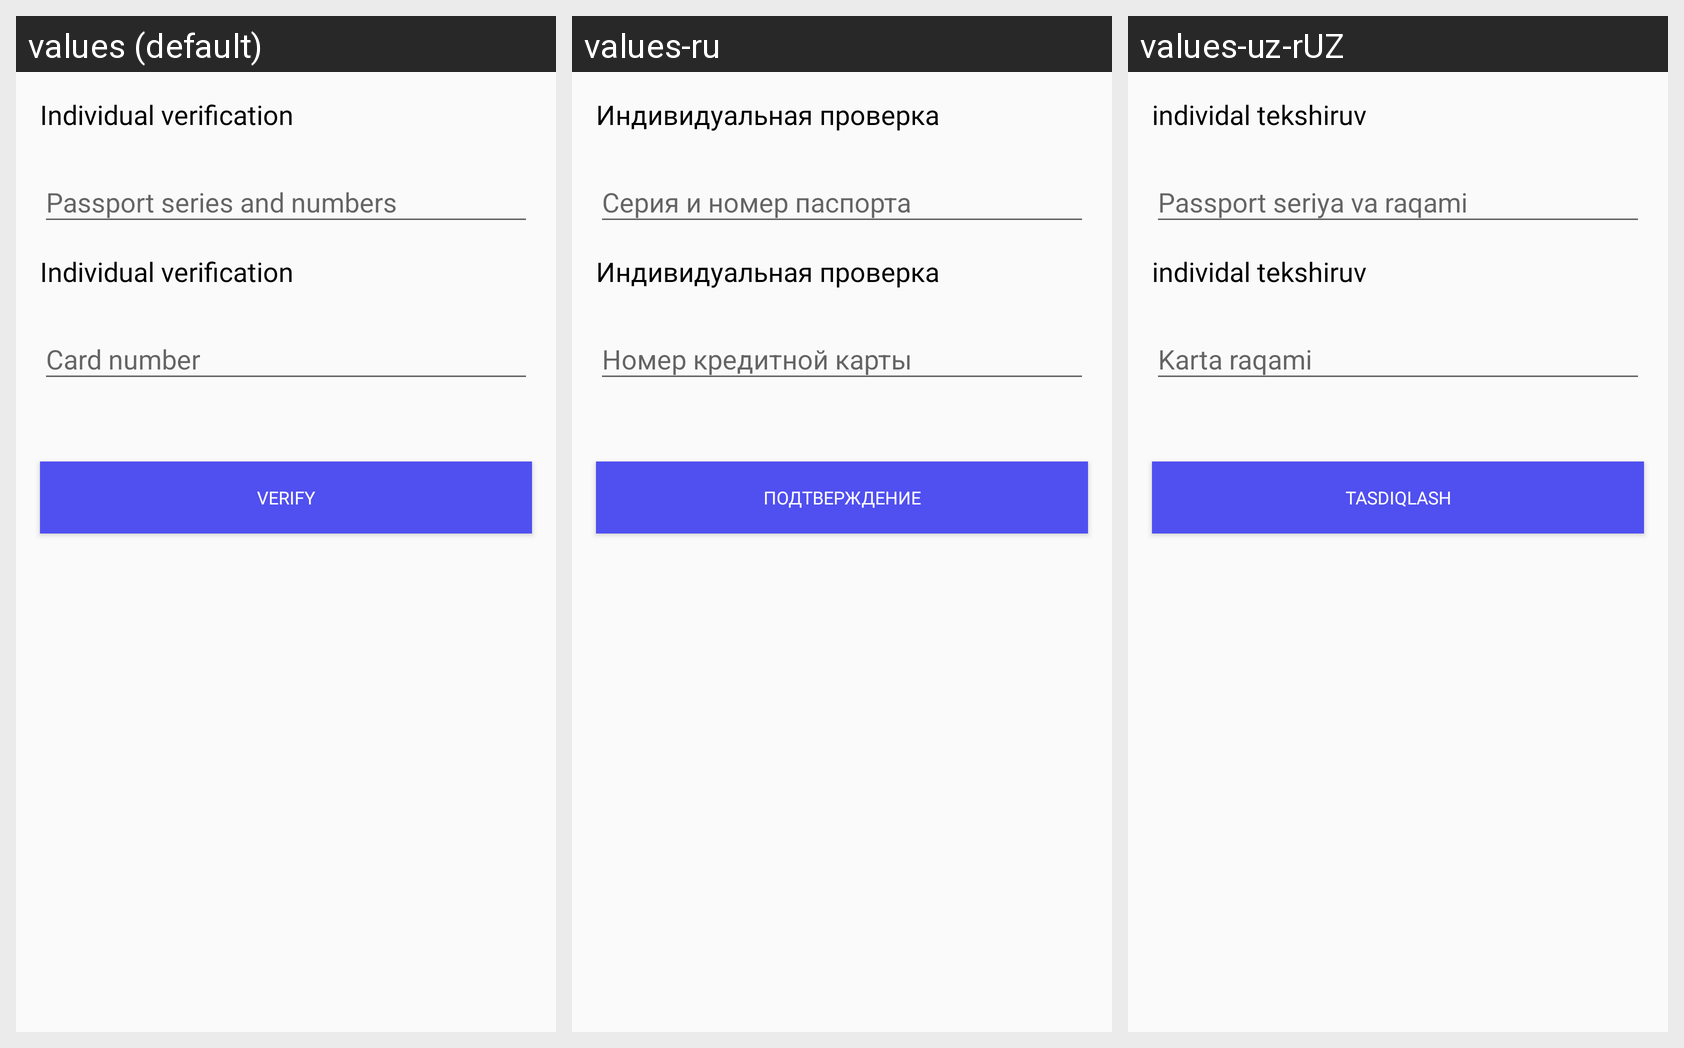

The Android screen above is rendered under several locales of the same app. Produce the string resources it draws, with the default and per-locale values.
Android screen res/layout/fragment_client_verification.xml rendered under 3 locales, left to right: values (default), values-ru, values-uz-rUZ. Device: Nexus 5 (rendered at 1080×1920; each locale shown at half size, 540×960, under a caption strip naming it); theme AppTheme.
Strings drawn on this screen, with the default value and each locale's value (text and hints the layout hard-codes, and strings that could not be matched under every locale, appear in the picture but are not listed):

individual_verification
  values: Individual verification
  values-ru: Индивидуальная проверка
  values-uz-rUZ: individal tekshiruv

verify
  values: Verify
  values-ru: Подтверждение
  values-uz-rUZ: Tasdiqlash
